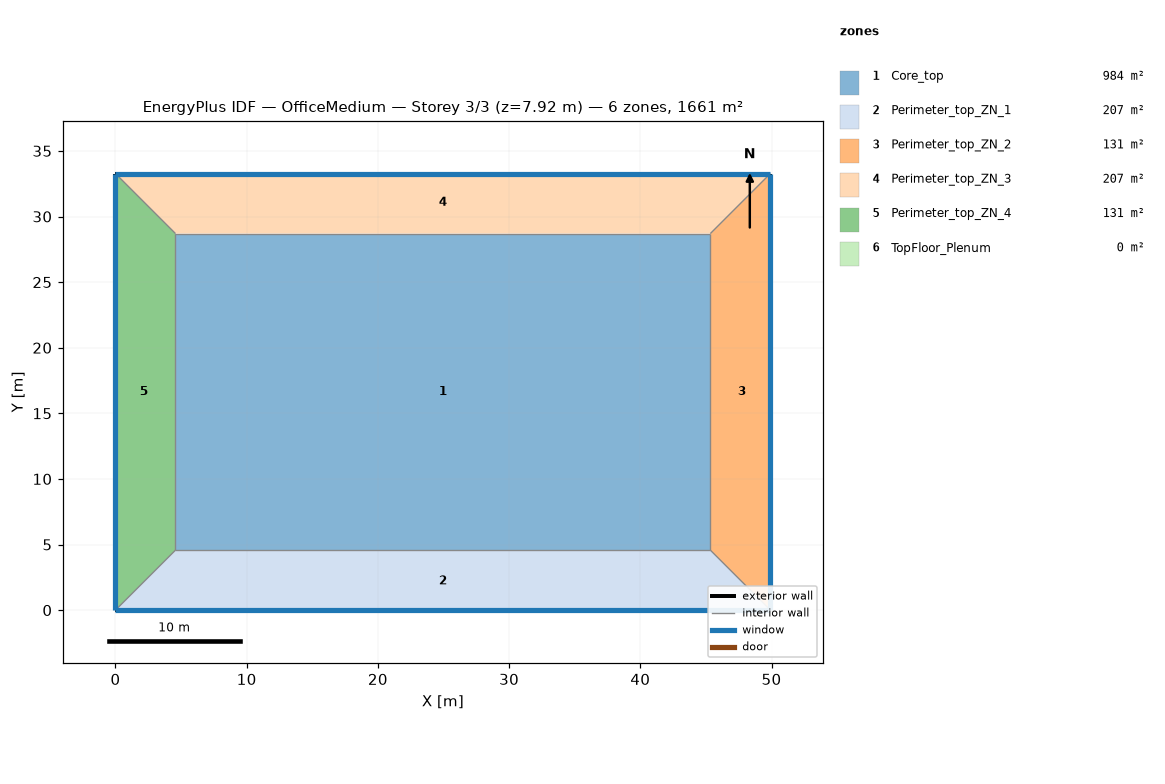
=== STOREY PLAN SPEC (per zone: floor XY polygon, exterior-wall plan segments, windows/doors) ===
zone 1: Core_top  (983.5 m²)
  floor: (45.34, 28.70) (45.34, 4.57) (4.57, 4.57) (4.57, 28.70)
  interior walls: 4
zone 2: Perimeter_top_ZN_1  (207.3 m²)
  floor: (0.00, 0.00) (4.57, 4.57) (45.34, 4.57) (49.91, 0.00)
  exterior wall: (0.00, 0.00) – (49.91, 0.00)  [49.9 m]
    window: (0.00, 0.00) – (49.91, 0.00)  [65.3 m²]
  interior walls: 1
zone 3: Perimeter_top_ZN_2  (131.3 m²)
  floor: (49.91, 0.00) (45.34, 4.57) (45.34, 28.70) (49.91, 33.27)
  exterior wall: (49.91, 0.00) – (49.91, 33.27)  [33.3 m]
    window: (49.91, 0.00) – (49.91, 33.27)  [43.5 m²]
  interior walls: 1
zone 4: Perimeter_top_ZN_3  (207.3 m²)
  floor: (49.91, 33.27) (45.34, 28.70) (4.57, 28.70) (0.00, 33.27)
  exterior wall: (49.91, 33.27) – (0.00, 33.27)  [49.9 m]
    window: (49.91, 33.27) – (0.00, 33.27)  [65.3 m²]
  interior walls: 1
zone 5: Perimeter_top_ZN_4  (131.3 m²)
  floor: (0.00, 33.27) (4.57, 28.70) (4.57, 4.57) (0.00, 0.00)
  exterior wall: (0.00, 33.27) – (0.00, 0.00)  [33.3 m]
    window: (0.00, 33.27) – (0.00, 0.00)  [43.5 m²]
  interior walls: 1
zone 6: TopFloor_Plenum  (0.0 m²)
  exterior wall: (49.91, 33.27) – (0.00, 33.27)  [49.9 m]
  exterior wall: (49.91, 0.00) – (49.91, 33.27)  [33.3 m]
  exterior wall: (0.00, 0.00) – (49.91, 0.00)  [49.9 m]
  exterior wall: (0.00, 33.27) – (0.00, 0.00)  [33.3 m]

=== DERIVED (storey summary) ===
Building: OfficeMedium
Storey: 3 of 3  (floor level z = 7.92 m)
Storey gross floor area: 1660.7 m²
Zones on this storey: 6
  - Core_top: floor 983.5 m²
  - Perimeter_top_ZN_1: floor 207.3 m²; exterior wall 49.9 m (136.9 m²); 1 window(s) 65.3 m²; WWR 47.7%
  - Perimeter_top_ZN_2: floor 131.3 m²; exterior wall 33.3 m (91.3 m²); 1 window(s) 43.5 m²; WWR 47.7%
  - Perimeter_top_ZN_3: floor 207.3 m²; exterior wall 49.9 m (136.9 m²); 1 window(s) 65.3 m²; WWR 47.7%
  - Perimeter_top_ZN_4: floor 131.3 m²; exterior wall 33.3 m (91.3 m²); 1 window(s) 43.5 m²; WWR 47.7%
  - TopFloor_Plenum: floor 0.0 m²; exterior wall 166.4 m (202.8 m²); WWR 0.0%
Zone adjacency: (none detected)